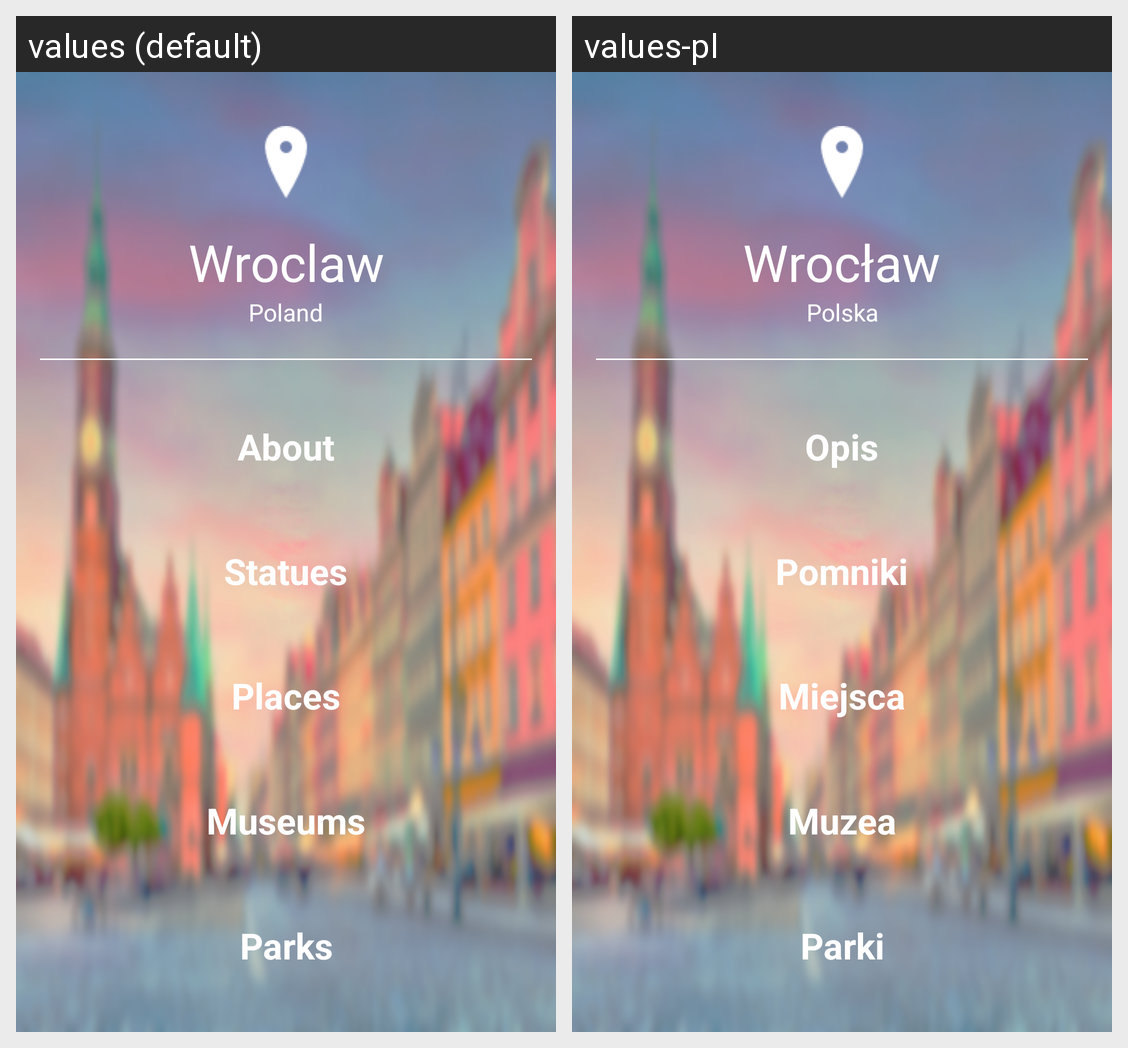

The same Android screen rendered under two of its app's locales, left to right. List the strings drawn on it with the default value and each locale's translation.
Android screen res/layout/activity_main.xml rendered under 2 locales, left to right: values (default), values-pl. Device: Nexus 5 (rendered at 1080×1920; each locale shown at half size, 540×960, under a caption strip naming it); theme AppTheme.
Strings drawn on this screen, with the default value and each locale's value (text and hints the layout hard-codes, and strings that could not be matched under every locale, appear in the picture but are not listed):

wroclaw_text_view
  values: Wroclaw
  values-pl: Wrocław

poland_text_view
  values: Poland
  values-pl: Polska

category_text_view_about
  values: About
  values-pl: Opis

category_text_view_statues
  values: Statues
  values-pl: Pomniki

category_text_view_places
  values: Places
  values-pl: Miejsca

category_text_view_museums
  values: Museums
  values-pl: Muzea

category_text_view_parks
  values: Parks
  values-pl: Parki
